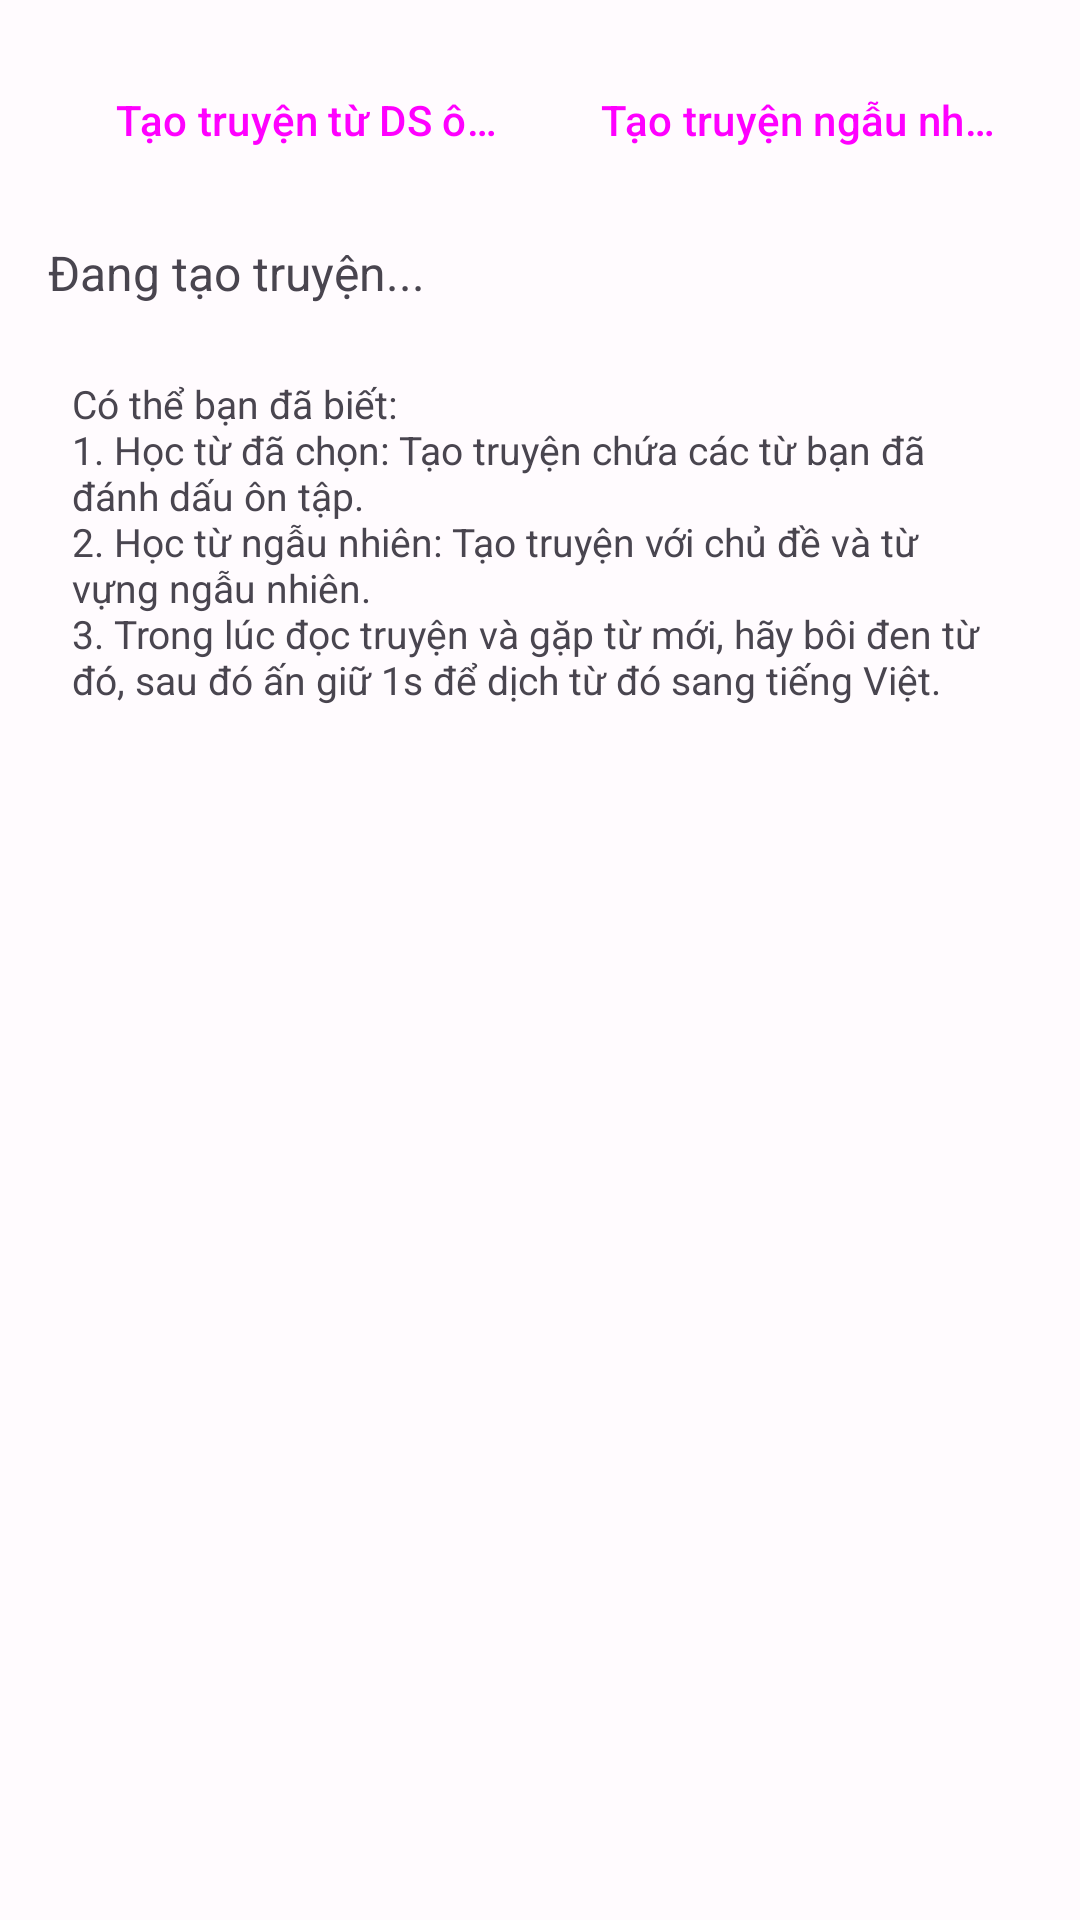

Write the Android layout XML for this screen, with the resource values it uses.
<!-- AndroidManifest.xml: application theme Theme.Learning_english -->
<!-- res/layout/activity_story.xml -->
<?xml version="1.0" encoding="utf-8"?>
<androidx.constraintlayout.widget.ConstraintLayout xmlns:android="http://schemas.android.com/apk/res/android"
    xmlns:app="http://schemas.android.com/apk/res-auto"
    xmlns:tools="http://schemas.android.com/tools"
    android:layout_width="match_parent"
    android:layout_height="match_parent"
    android:padding="16dp"
    tools:context=".activity.StoryActivity">

    <LinearLayout
        android:id="@+id/layout_story_buttons"
        android:layout_width="0dp"
        android:layout_height="wrap_content"
        android:orientation="horizontal"
        app:layout_constraintTop_toTopOf="parent"
        app:layout_constraintStart_toStartOf="parent"
        app:layout_constraintEnd_toEndOf="parent">

        <Button
            android:id="@+id/button_learn_selected_words"
            style="?android:attr/buttonBarButtonStyle"
            android:layout_width="0dp"
            android:layout_height="wrap_content"
            android:layout_weight="1"
            android:text="@string/create_story_from_review_list" android:layout_marginEnd="4dp"/>

        <Button
            android:id="@+id/button_learn_random_words"
            style="?android:attr/buttonBarButtonStyle"
            android:layout_width="0dp"
            android:layout_height="wrap_content"
            android:layout_weight="1"
            android:text="@string/create_story_random" android:layout_marginStart="4dp"/>
    </LinearLayout>

    <ScrollView
        android:id="@+id/scroll_view_content"
        android:layout_width="0dp"
        android:layout_height="0dp"
        android:layout_marginTop="16dp"
        app:layout_constraintTop_toBottomOf="@id/layout_story_buttons"
        app:layout_constraintBottom_toBottomOf="parent"
        app:layout_constraintStart_toStartOf="parent"
        app:layout_constraintEnd_toEndOf="parent"
        android:fillViewport="true">

        <LinearLayout
            android:layout_width="match_parent"
            android:layout_height="wrap_content"
            android:orientation="vertical"
            android:paddingBottom="16dp"> <TextView
            android:id="@+id/textview_story_result_activity"
            android:layout_width="match_parent"
            android:layout_height="wrap_content"
            android:layout_marginBottom="16dp"
            android:lineSpacingMultiplier="1.2"
            android:text="@string/story_placeholder"
            android:textIsSelectable="true"
            android:textSize="16sp" />

            <TextView
                android:id="@+id/textview_story_options_hint"
                android:layout_width="match_parent"
                android:layout_height="wrap_content"
                android:layout_marginBottom="16dp"
                android:text="@string/story_options_hint"
                android:textSize="13sp"
                android:textColor="?android:attr/textColorSecondary"
                android:padding="8dp"/>

            <View
                android:id="@+id/divider_quiz"
                android:layout_width="match_parent"
                android:layout_height="1dp"
                android:background="?android:attr/listDivider"
                android:layout_marginTop="8dp" android:layout_marginBottom="16dp"
                android:visibility="gone"
                tools:visibility="visible"/>

            <LinearLayout
                android:id="@+id/layout_quiz_container"
                android:layout_width="match_parent"
                android:layout_height="wrap_content"
                android:orientation="vertical"
                android:paddingStart="8dp"
                android:paddingEnd="8dp"/>

        </LinearLayout>

    </ScrollView>

    <ProgressBar
        android:id="@+id/progress_bar_loading_activity"
        style="?android:attr/progressBarStyleLarge" android:layout_width="wrap_content"
        android:layout_height="wrap_content"
        android:visibility="gone"
        app:layout_constraintBottom_toBottomOf="parent"
        app:layout_constraintEnd_toEndOf="parent"
        app:layout_constraintStart_toStartOf="parent"
        app:layout_constraintTop_toTopOf="parent" tools:visibility="visible"/>

</androidx.constraintlayout.widget.ConstraintLayout>
<!-- resources referenced by this layout -->
<resources>
  <string name="create_story_from_review_list">Tạo truyện từ DS ôn tập</string>
  <string name="create_story_random">Tạo truyện ngẫu nhiên</string>
  <string name="story_options_hint">Có thể bạn đã biết:\n1. "Học từ đã chọn": Tạo truyện chứa các từ bạn đã đánh dấu ôn tập.\n2. "Học từ ngẫu nhiên": Tạo truyện với chủ đề và từ vựng ngẫu nhiên.\n3. Trong lúc đọc truyện và gặp từ mới, hãy bôi đen từ đó, sau đó ấn giữ 1s để dịch từ đó sang tiếng Việt.</string>
  <string name="story_placeholder">Đang tạo truyện...</string>
  <style name="Theme.Learning_english" parent="Theme.Material3.DayNight.NoActionBar">
          <item name="colorPrimary">@color/light_primary</item>
          <item name="colorOnPrimary">@color/light_onPrimary</item>
          <item name="colorPrimaryContainer">@color/light_primaryContainer</item>
          <item name="colorOnPrimaryContainer">@color/light_onPrimaryContainer</item>
          <item name="colorSecondary">@color/light_secondary</item>
          <item name="colorOnSecondary">@color/light_onSecondary</item>
          <item name="colorSecondaryContainer">@color/light_secondaryContainer</item>
          <item name="colorOnSecondaryContainer">@color/light_onSecondaryContainer</item>
          <item name="colorTertiary">@color/light_tertiary</item>
          <item name="colorOnTertiary">@color/light_onTertiary</item>
          <item name="colorTertiaryContainer">@color/light_tertiaryContainer</item>
          <item name="colorOnTertiaryContainer">@color/light_onTertiaryContainer</item>
          <item name="colorError">@color/light_error</item>
          <item name="colorOnError">@color/light_onError</item>
          <item name="colorErrorContainer">@color/light_errorContainer</item>
          <item name="colorOnErrorContainer">@color/light_onErrorContainer</item>
          <item name="android:colorBackground">@color/light_background</item>
          <item name="colorOnBackground">@color/light_onBackground</item>
          <item name="colorSurface">@color/light_surface</item>
          <item name="colorOnSurface">@color/light_onSurface</item>
          <item name="colorSurfaceVariant">@color/light_surfaceVariant</item>
          <item name="colorOnSurfaceVariant">@color/light_onSurfaceVariant</item>
          <item name="colorOutline">@color/light_outline</item>
      </style>
  <color name="light_primary">#6750A4</color>
  <color name="light_onPrimary">#FFFFFF</color>
  <color name="light_primaryContainer">#EADDFF</color>
  <color name="light_onPrimaryContainer">#21005D</color>
  <color name="light_secondary">#625B71</color>
  <color name="light_onSecondary">#FFFFFF</color>
  <color name="light_secondaryContainer">#E8DEF8</color>
  <color name="light_onSecondaryContainer">#1D192B</color>
  <color name="light_tertiary">#7D5260</color>
  <color name="light_onTertiary">#FFFFFF</color>
  <color name="light_tertiaryContainer">#FFD8E4</color>
  <color name="light_onTertiaryContainer">#31111D</color>
  <color name="light_error">#B3261E</color>
  <color name="light_onError">#FFFFFF</color>
  <color name="light_errorContainer">#F9DEDC</color>
  <color name="light_onErrorContainer">#410E0B</color>
  <color name="light_background">#FFFBFE</color>
  <color name="light_onBackground">#1C1B1F</color>
  <color name="light_surface">#FFFBFE</color>
  <color name="light_onSurface">#1C1B1F</color>
  <color name="light_surfaceVariant">#E7E0EC</color>
  <color name="light_onSurfaceVariant">#49454F</color>
  <color name="light_outline">#79747E</color>
</resources>
